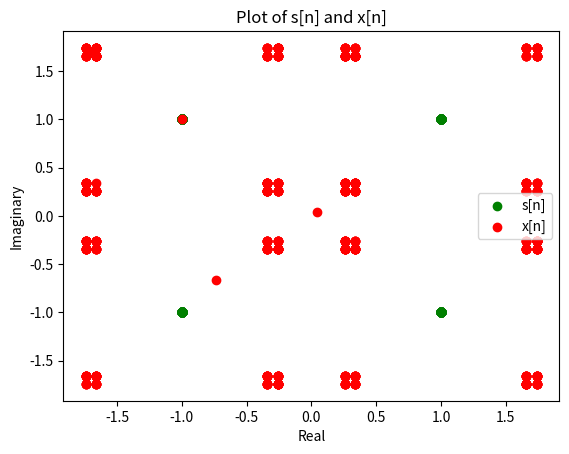

Recreate this plot in Python.
# x[n] = s[n] + 0.7s[n-1] - 0.04s[n-2]
# h[n] = delta[n] + 0.7delta[n-1] - 0.04delta[n-2]

import matplotlib.pyplot as plt
import numpy as np

h = [1, 0.7, -0.04]

alphabet = np.array([1+1j,1-1j,-1+1j,-1-1j])
s = np.random.choice(alphabet,(500,))

x = np.convolve(s, h)

# plt.scatter(x=np.real(s), y=np.imag(s), color='blue', label='s')
plt.scatter(x=np.real(s), y=np.imag(s), color='green', label='s[n]')
plt.scatter(x=np.real(x), y=np.imag(x), color='red', label='x[n]')
plt.xlabel('Real')
plt.ylabel('Imaginary')
plt.legend()
plt.title('Plot of s[n] and x[n]')
plt.show()
